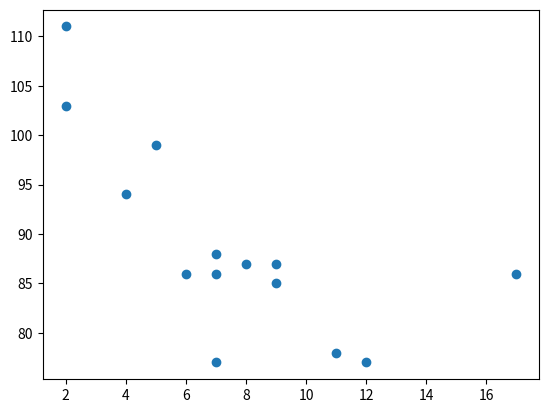

The matplotlib source for this figure:
import matplotlib.pyplot as plt
import numpy as np

x = np.array([5,7,8,7,2,17,2,9,4,11,12,9,6,7])
y = np.array([99,86,87,88,111,86,103,87,94,78,77,85,86,77])

plt.scatter(x,y)
plt.show()